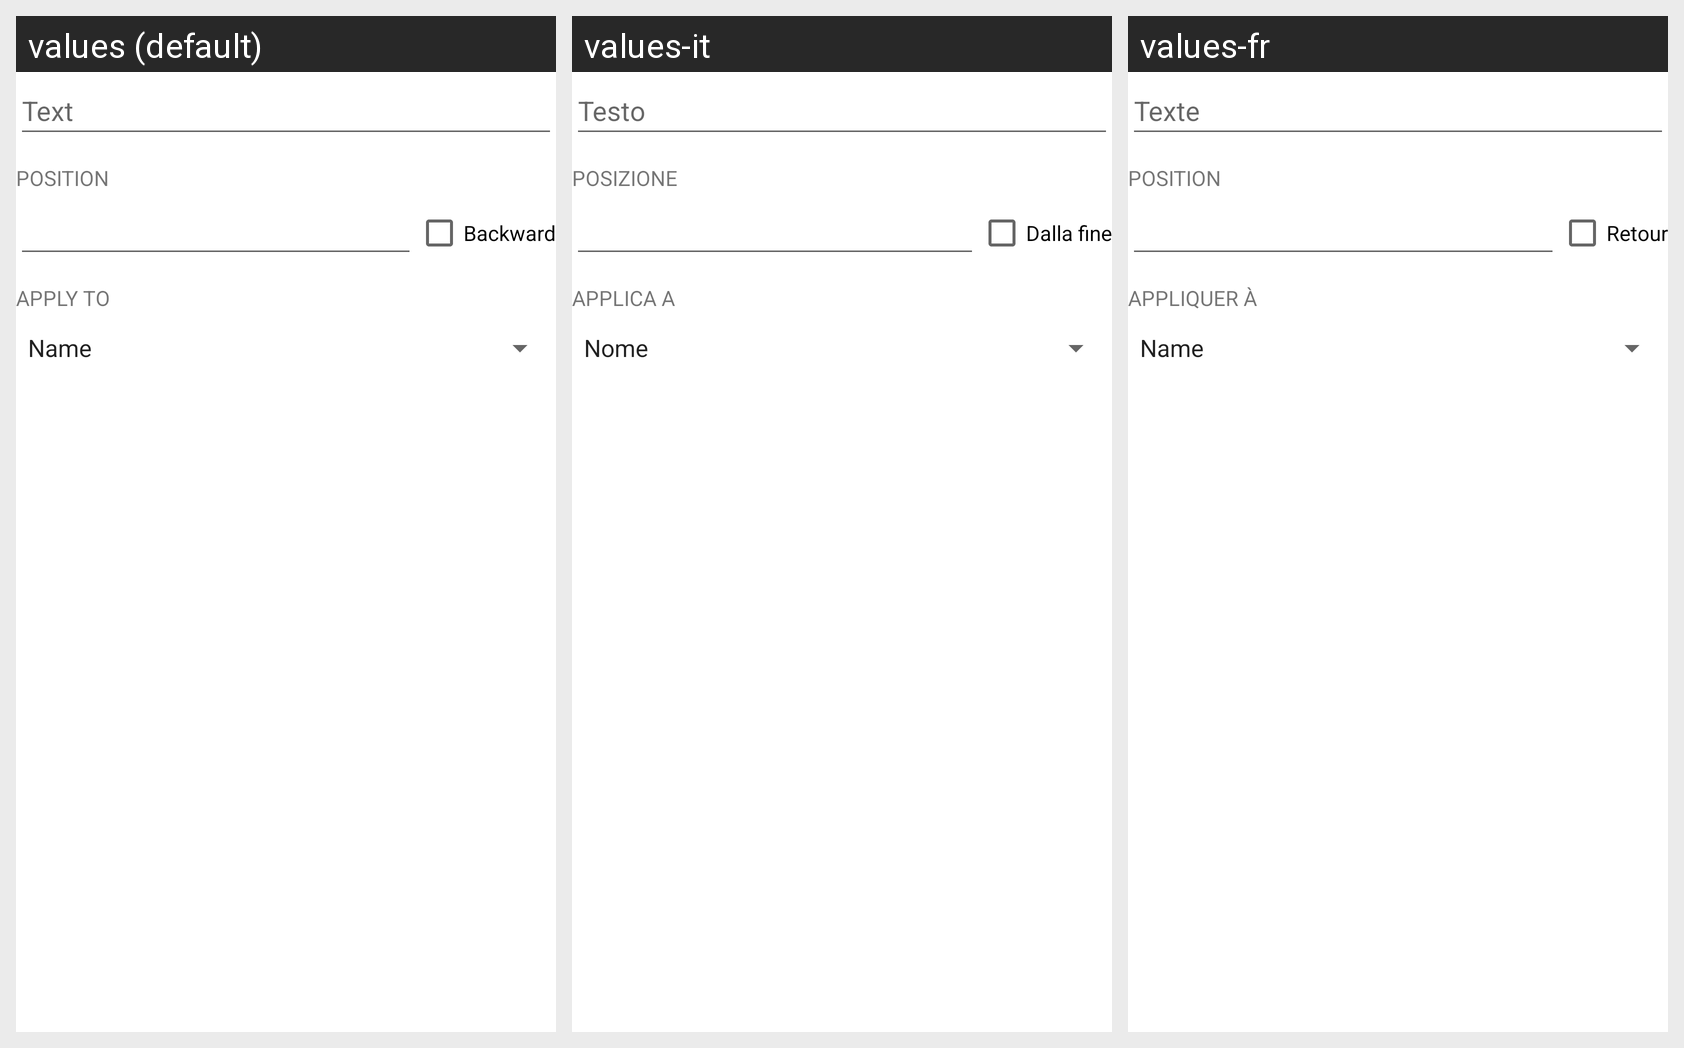

This grid shows one Android layout under several languages. Give, for every string resource on the screen, its name, the default text and each shown locale's text.
Android screen res/layout/rule_card_add.xml rendered under 3 locales, left to right: values (default), values-it, values-fr. Device: Nexus 5 (rendered at 1080×1920; each locale shown at half size, 540×960, under a caption strip naming it); theme AppTheme.
Strings drawn on this screen, with the default value and each locale's value (text and hints the layout hard-codes, and strings that could not be matched under every locale, appear in the picture but are not listed):

rule_add_text
  values: Text
  values-it: Testo
  values-fr: Texte

rule_generic_position
  values: Position
  values-it: Posizione
  values-fr: Position

rule_generic_position_backward
  values: Backward
  values-it: Dalla fine
  values-fr: Retour

rule_generic_apply
  values: Apply to
  values-it: Applica a
  values-fr: Appliquer à
